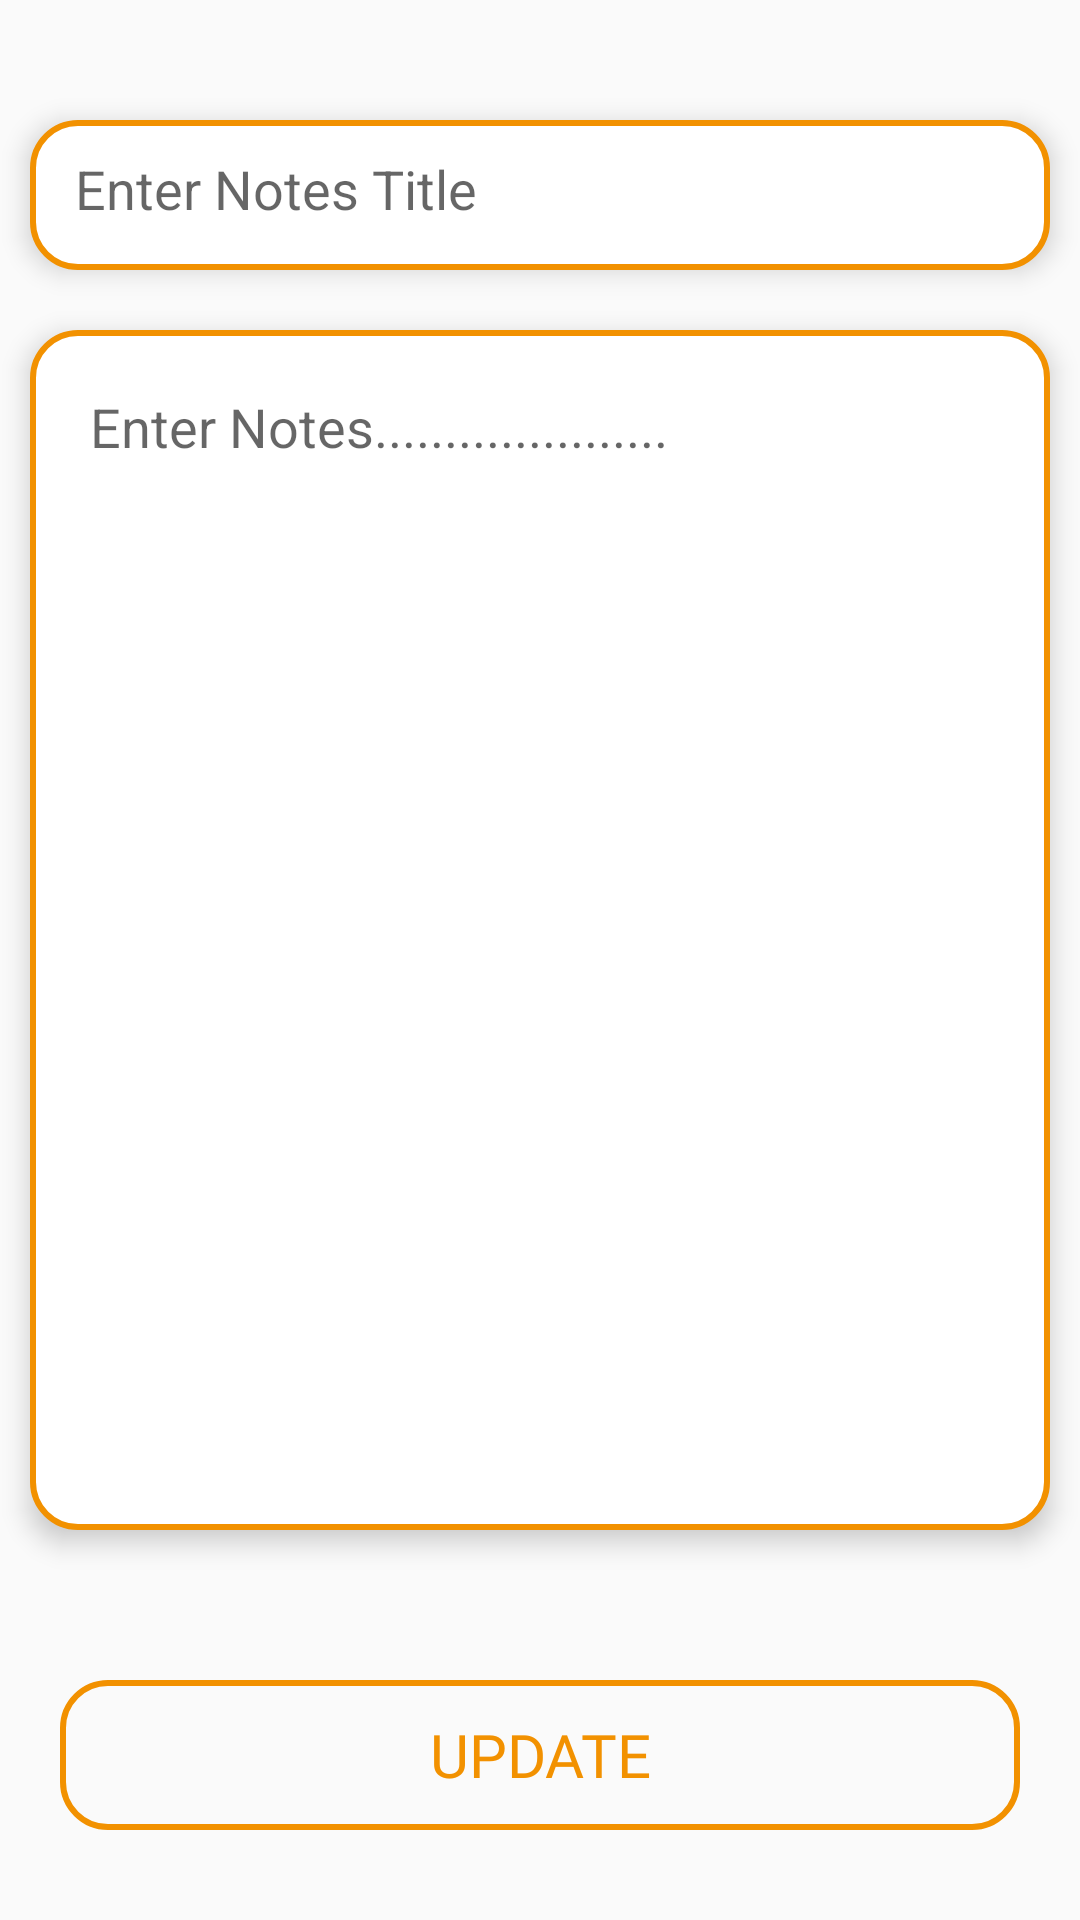

Layout XML and referenced resources for this Android screen:
<!-- AndroidManifest.xml: application theme Theme.NoteDemo -->
<!-- res/layout/activity_update.xml -->
<?xml version="1.0" encoding="utf-8"?>
<LinearLayout xmlns:android="http://schemas.android.com/apk/res/android"
    xmlns:app="http://schemas.android.com/apk/res-auto"
    xmlns:tools="http://schemas.android.com/tools"
    android:layout_width="match_parent"
    android:layout_height="match_parent"
    tools:context=".presentation.ui.update.UpdateActivity"
    android:orientation="vertical">
    <EditText
        android:layout_marginTop="40dp"
        android:id="@+id/notesTitleUpdate"
        android:layout_width="match_parent"
        android:layout_height="50dp"
        android:background="@drawable/edtnotes"
        android:elevation="5dp"
        android:layout_marginHorizontal="10dp"
        android:hint="Enter Notes Title"
        android:padding="15dp"
        />
    <EditText
        android:layout_marginTop="20dp"
        android:id="@+id/notesEdtUpdate"
        android:layout_width="match_parent"
        android:layout_height="match_parent"
        android:layout_weight="1"
        android:background="@drawable/edtnotes"
        android:elevation="5dp"
        android:inputType="textMultiLine"
        android:layout_marginHorizontal="10dp"
        android:gravity="top"
        android:hint="Enter Notes....................."
        android:padding="20dp"
        />
    <Button
        android:layout_width="match_parent"
        android:layout_height="50dp"
        android:text="Update"
        android:textColor="@color/theme"
        android:fontFamily="@font/andada_bold"
        android:layout_marginTop="50dp"
        android:textSize="20dp"
        android:layout_marginHorizontal="20dp"
        android:id="@+id/updateNotes"
        android:background="@drawable/btnback"
        android:layout_marginBottom="30dp"
        />
</LinearLayout>
<!-- resources referenced by this layout -->
<resources>
  <color name="theme">#F29100</color>
  <!-- drawable btnback (drawable) -->
  <?xml version="1.0" encoding="utf-8"?>
  <shape xmlns:android="http://schemas.android.com/apk/res/android"
      android:shape="rectangle">
  
      <stroke android:color="@color/theme"
          android:width="2dp"
          />
      <corners android:radius="15dp"
          />
  
  
  </shape>
  <!-- drawable edtnotes (drawable) -->
  <?xml version="1.0" encoding="utf-8"?>
  <shape xmlns:android="http://schemas.android.com/apk/res/android"
      android:shape="rectangle">
  
      <solid android:color="@color/white"
          />
      <corners android:radius="15dp"
          />
  
      <stroke android:color="@color/theme"
          android:width="2dp"
  
          />
  
  
  </shape>
  <style name="Theme.NoteDemo" parent="Base.Theme.NoteDemo" />
  <color name="white">#FFFFFFFF</color>
  <style name="Base.Theme.NoteDemo" parent="Theme.AppCompat.Light.NoActionBar">
          
          
      </style>
</resources>
